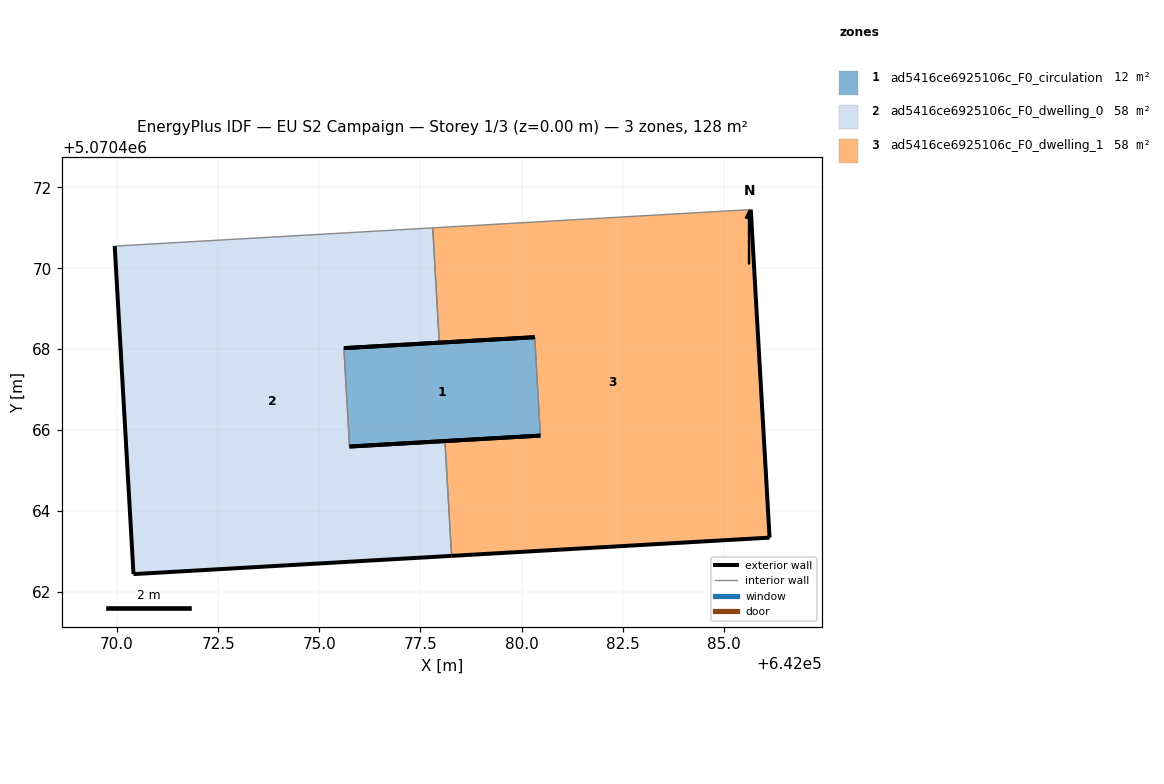
=== STOREY PLAN SPEC (per zone: floor XY polygon, exterior-wall plan segments, windows/doors) ===
zone 1: ad5416ce6925106c_F0_circulation  (11.5 m²)
  floor: (642080.47, 5070465.86) (642080.33, 5070468.30) (642075.61, 5070468.03) (642075.75, 5070465.59)
  exterior wall: (642075.61, 5070468.03) – (642080.33, 5070468.30)  [4.7 m]
  exterior wall: (642080.47, 5070465.86) – (642075.75, 5070465.59)  [4.7 m]
  interior walls: 2
zone 2: ad5416ce6925106c_F0_dwelling_0  (58.2 m²)
  floor: (642078.27, 5070462.89) (642078.11, 5070465.73) (642075.75, 5070465.59) (642075.61, 5070468.03) (642077.97, 5070468.16) (642077.80, 5070471.00) (642069.94, 5070470.55) (642070.41, 5070462.44)
  exterior wall: (642077.97, 5070468.16) – (642075.61, 5070468.03)  [2.4 m]
  exterior wall: (642075.75, 5070465.59) – (642078.11, 5070465.73)  [2.4 m]
  exterior wall: (642078.27, 5070462.89) – (642070.41, 5070462.44)  [7.9 m]
  exterior wall: (642070.41, 5070462.44) – (642069.94, 5070470.55)  [8.1 m]
  interior walls: 4
zone 3: ad5416ce6925106c_F0_dwelling_1  (58.2 m²)
  floor: (642086.13, 5070463.34) (642085.67, 5070471.45) (642077.80, 5070471.00) (642077.97, 5070468.16) (642080.33, 5070468.30) (642080.47, 5070465.86) (642078.11, 5070465.73) (642078.27, 5070462.89)
  exterior wall: (642078.11, 5070465.73) – (642080.47, 5070465.86)  [2.4 m]
  exterior wall: (642080.33, 5070468.30) – (642077.97, 5070468.16)  [2.4 m]
  exterior wall: (642085.67, 5070471.45) – (642086.13, 5070463.34)  [8.1 m]
  exterior wall: (642086.13, 5070463.34) – (642078.27, 5070462.89)  [7.9 m]
  interior walls: 4

=== DERIVED (storey summary) ===
Building: EU S2 Campaign
Storey: 1 of 3  (floor level z = 0.00 m)
Storey gross floor area: 128.0 m²
Zones on this storey: 3
  - ad5416ce6925106c_F0_circulation: floor 11.5 m²; exterior wall 9.5 m (28.4 m²); WWR 0.0%
  - ad5416ce6925106c_F0_dwelling_0: floor 58.2 m²; exterior wall 20.7 m (62.2 m²); WWR 0.0%
  - ad5416ce6925106c_F0_dwelling_1: floor 58.2 m²; exterior wall 20.7 m (62.2 m²); WWR 0.0%
Zone adjacency (shared interzone walls):
  - ad5416ce6925106c_F0_circulation ↔ ad5416ce6925106c_F0_dwelling_0
  - ad5416ce6925106c_F0_circulation ↔ ad5416ce6925106c_F0_dwelling_1
  - ad5416ce6925106c_F0_dwelling_0 ↔ ad5416ce6925106c_F0_dwelling_1